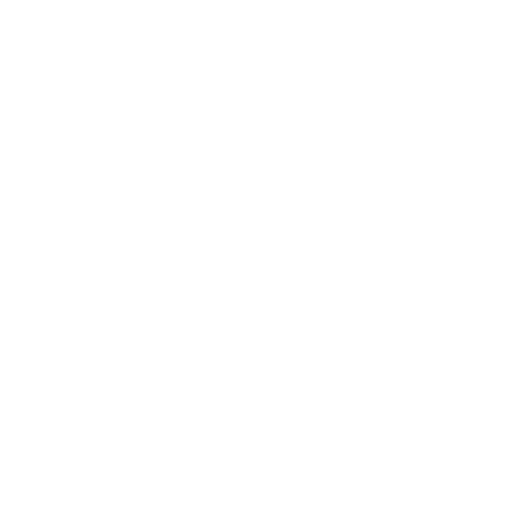
t = 0.00 s
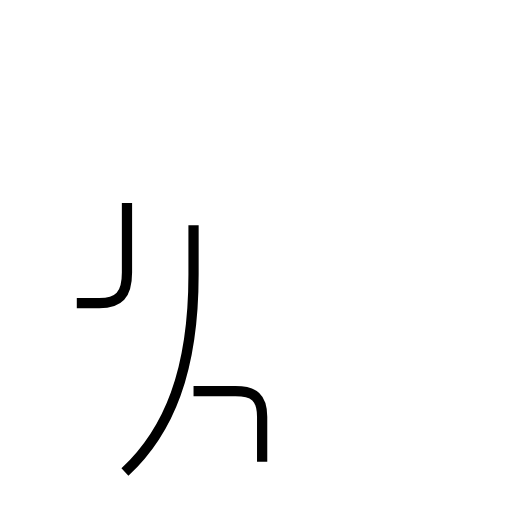
t = 1.57 s
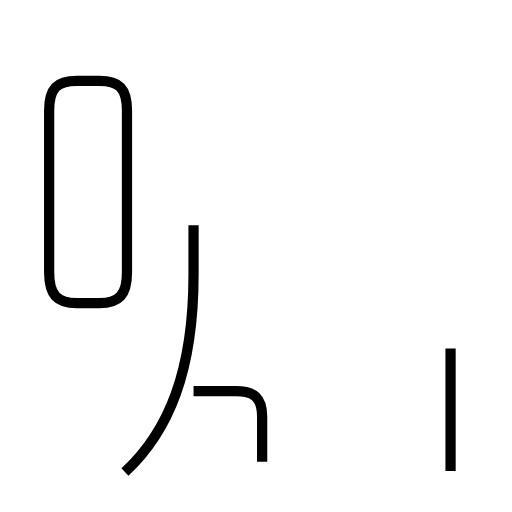
t = 3.16 s
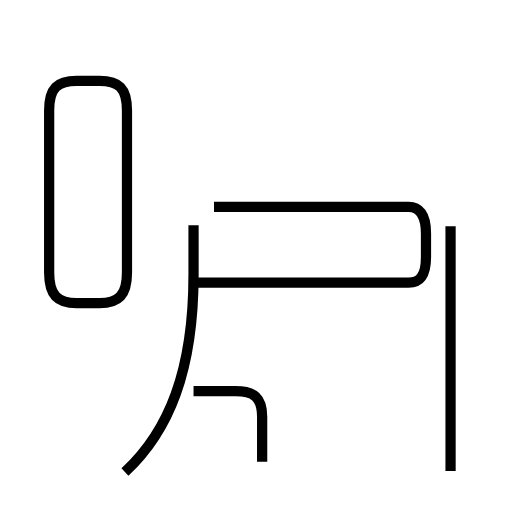
t = 4.99 s
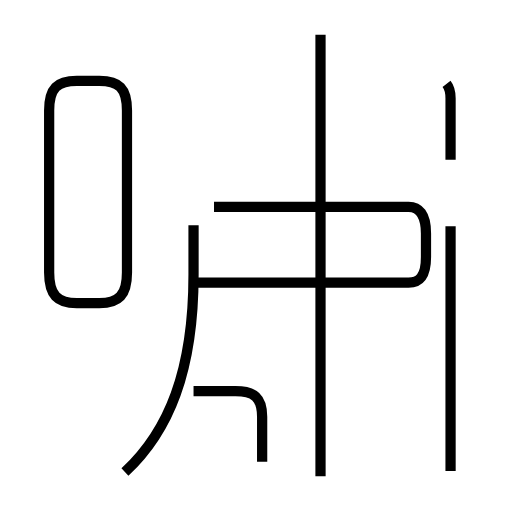
t = 6.51 s
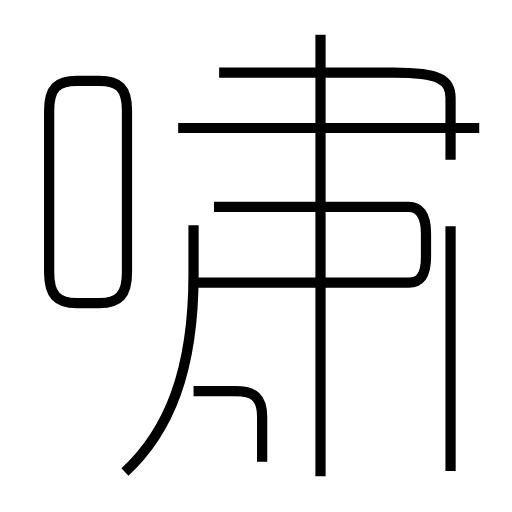
t = 8.07 s

The animated SVG that drew these frames (rendered in a browser with its animation timeline set to each time). Animation: 8 SMIL elements (animate=8); one cycle of 8.07 s.

<?xml version='1.0' encoding='utf-8'?>
<svg viewBox="0.0 -6.0 50.0 50.0" version="1.1" xmlns="http://www.w3.org/2000/svg"><rect x="-1000" y="-1000" width="2000" height="2000" stroke="white" fill="white" /><g style="fill:none;stroke:#000000;stroke-width:1"><path d="M 12.2 2.1 C 16.5 -1.9 18.9 -7.8 18.9 -17.2 L 18.9 -22.0 " transform="translate(0.0 38.0)" stroke-dasharray="25.848721455623675" stroke-dashoffset="25.848721455623675"><animate attributeName="stroke-dashoffset" from="25.848721455623675" to="0" dur="0.7754616436687102s" begin="0s" fill="freeze" /></path><path d="M 25.6 1.1 L 25.6 -3.3 C 25.6 -5.2 24.8 -5.8 23.0 -5.8 L 18.9 -5.8 " transform="translate(0.0 38.0)" stroke-dasharray="12.714161805543029" stroke-dashoffset="12.714161805543029"><animate attributeName="stroke-dashoffset" from="12.714161805543029" to="0" dur="0.38142485416629085s" begin="0.7754616436687102s" fill="freeze" /></path><path d="M 7.5 -14.4 L 9.7 -14.4 C 11.6 -14.4 12.4 -15.2 12.4 -17.4 L 12.4 -33.2 C 12.4 -35.4 11.6 -36.1 9.7 -36.1 L 7.5 -36.1 C 5.6 -36.1 4.8 -35.4 4.8 -33.2 L 4.8 -17.4 C 4.8 -15.2 5.6 -14.4 7.5 -14.4 Z " transform="translate(0.0 38.0)" stroke-dasharray="54.67138327091382" stroke-dashoffset="54.67138327091382"><animate attributeName="stroke-dashoffset" from="54.67138327091382" to="0" dur="1.6401414981274145s" begin="1.156886497835001s" fill="freeze" /></path><path d="M 44.0 2.0 L 44.0 -21.9 " transform="translate(0.0 38.0)" stroke-dasharray="23.9" stroke-dashoffset="23.9"><animate attributeName="stroke-dashoffset" from="23.9" to="0" dur="0.717s" begin="2.7970279959624156s" fill="freeze" /></path><path d="M 18.9 -16.4 L 39.9 -16.4 C 40.9 -16.4 41.6 -16.9 41.6 -18.9 L 41.6 -21.2 C 41.6 -23.1 40.9 -23.8 39.9 -23.8 L 20.9 -23.8 " transform="translate(0.0 38.0)" stroke-dasharray="49.279618681736444" stroke-dashoffset="49.279618681736444"><animate attributeName="stroke-dashoffset" from="49.279618681736444" to="0" dur="1.4783885604520932s" begin="3.5140279959624157s" fill="freeze" /></path><path d="M 31.3 2.5 L 31.3 -40.6 " transform="translate(0.0 38.0)" stroke-dasharray="43.1" stroke-dashoffset="43.1"><animate attributeName="stroke-dashoffset" from="43.1" to="0" dur="1.293s" begin="4.992416556414509s" fill="freeze" /></path><path d="M 44.0 -28.4 L 44.0 -34.4 C 44.0 -36.2 43.0 -36.9 38.4 -36.9 L 21.4 -36.9 " transform="translate(0.0 38.0)" stroke-dasharray="29.94520454143521" stroke-dashoffset="29.94520454143521"><animate attributeName="stroke-dashoffset" from="29.94520454143521" to="0" dur="0.8983561362430562s" begin="6.285416556414509s" fill="freeze" /></path><path d="M 46.8 -31.5 L 17.4 -31.5" transform="translate(0.0 38.0)" stroke-dasharray="29.4" stroke-dashoffset="29.4"><animate attributeName="stroke-dashoffset" from="29.4" to="0" dur="0.8819999999999999s" begin="7.183772692657565s" fill="freeze" /></path></g></svg>
